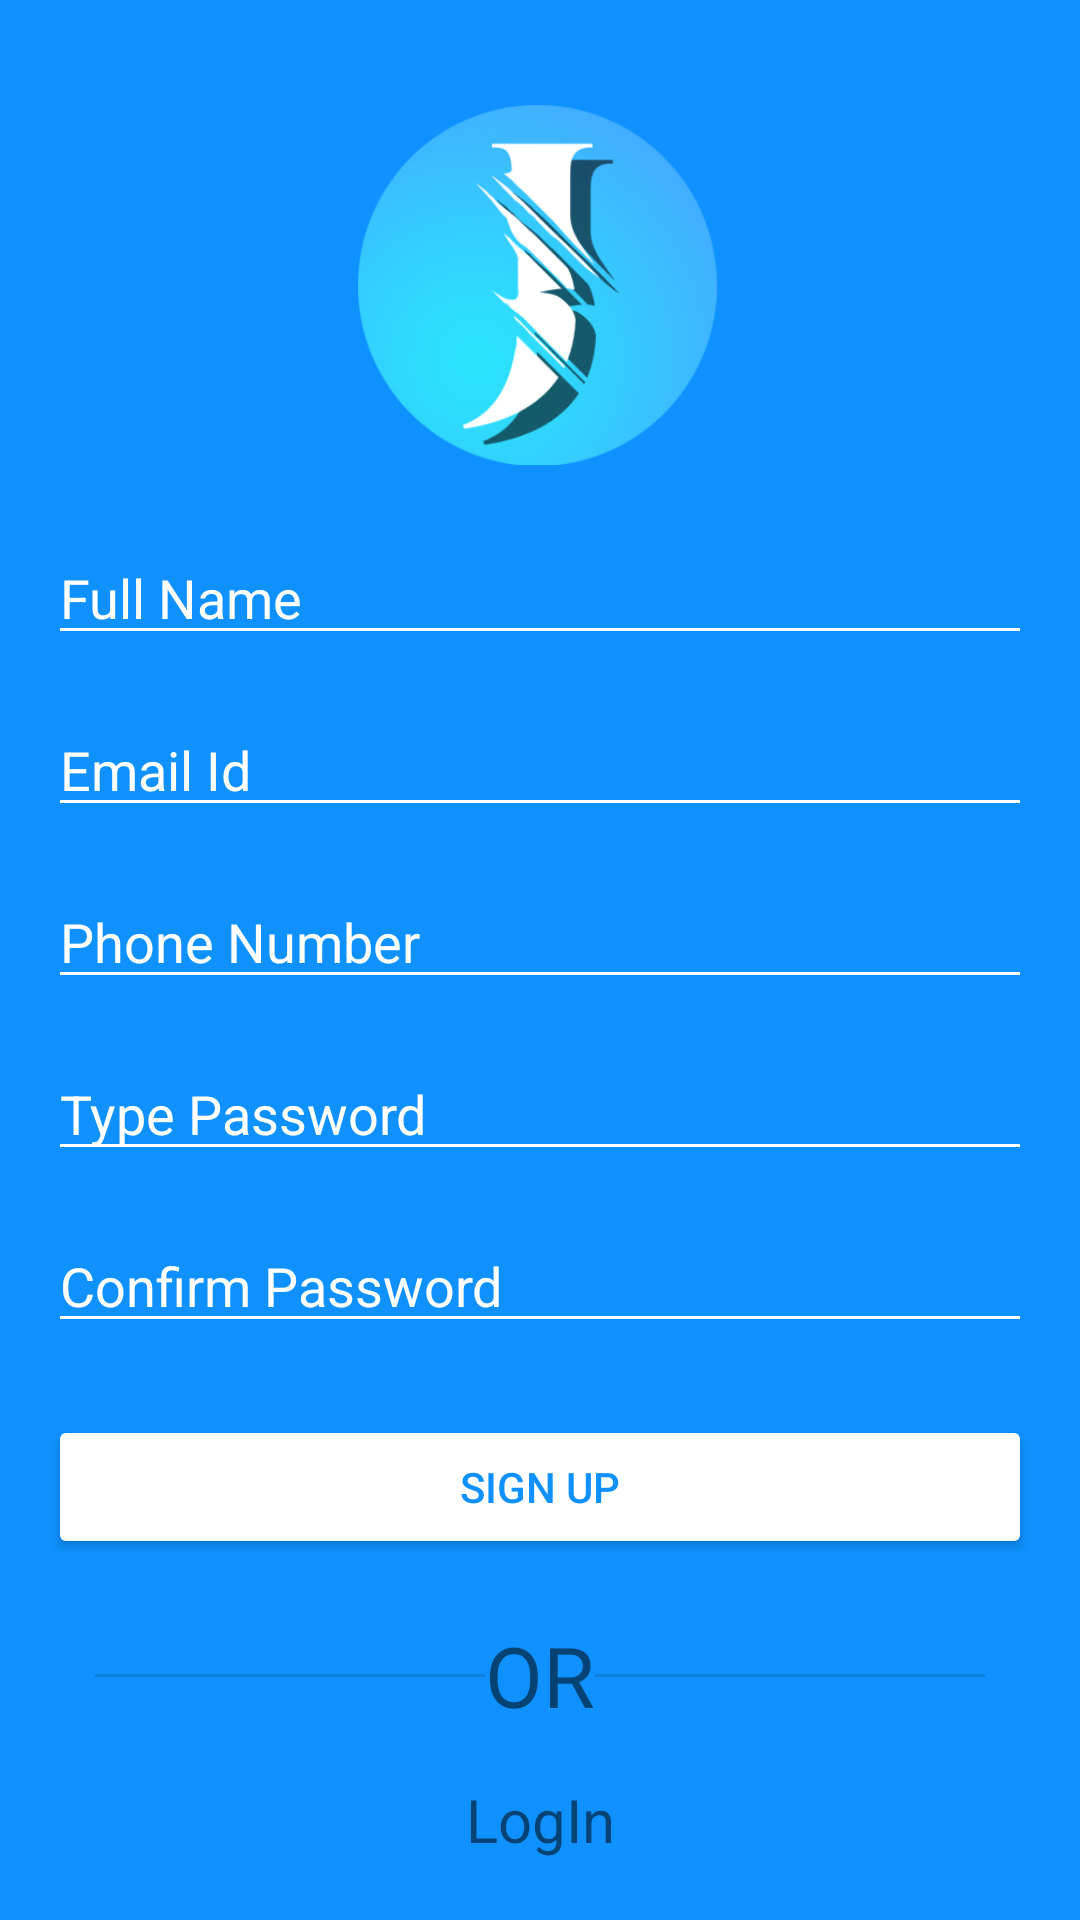

The Android layout XML behind this screen, and the referenced resources:
<!-- AndroidManifest.xml: application theme Theme.KanpurWarrior -->
<!-- res/layout/fragment_sign_up.xml -->
<?xml version="1.0" encoding="utf-8"?>
<androidx.constraintlayout.widget.ConstraintLayout xmlns:android="http://schemas.android.com/apk/res/android"
    xmlns:tools="http://schemas.android.com/tools"
    android:layout_width="match_parent"
    android:layout_height="match_parent"
    xmlns:app="http://schemas.android.com/apk/res-auto"
    android:background="@color/colorPrimary"
    tools:context=".fragments.SignUpFragment">

    

    <ImageView
        android:id="@+id/closeBtn2"
        android:layout_width="wrap_content"
        android:layout_height="wrap_content"
        android:layout_marginTop="24dp"
        android:layout_marginEnd="36dp"
        android:src="@drawable/close_btn"
        app:layout_constraintEnd_toEndOf="parent"
        app:layout_constraintTop_toTopOf="parent"
        tools:ignore="ContentDescription" />

    <TextView
        android:id="@+id/logInTv2"
        android:layout_width="wrap_content"
        android:layout_height="wrap_content"
        android:layout_marginTop="16dp"
        android:text="LogIn"
        android:textSize="20sp"
        app:layout_constraintEnd_toEndOf="parent"
        app:layout_constraintStart_toStartOf="parent"
        app:layout_constraintTop_toBottomOf="@+id/orTv2"
        tools:ignore="HardCodedText" />

    <TextView
        android:id="@+id/orTv2"
        android:layout_width="wrap_content"
        android:layout_height="wrap_content"
        android:layout_marginTop="20dp"
        android:text="OR"
        android:textSize="28sp"
        app:layout_constraintEnd_toEndOf="parent"
        app:layout_constraintStart_toStartOf="parent"
        app:layout_constraintTop_toBottomOf="@+id/signUpBtn"
        tools:ignore="HardCodedText" />

    <ImageView
        android:id="@+id/logo"
        android:layout_width="120dp"
        android:layout_height="120dp"
        android:layout_marginTop="35dp"
        android:src="@drawable/logo"
        app:layout_constraintEnd_toEndOf="parent"
        app:layout_constraintHorizontal_bias="0.497"
        app:layout_constraintStart_toStartOf="parent"
        app:layout_constraintTop_toTopOf="parent"
        tools:ignore="ContentDescription" />

    <EditText
        android:id="@+id/fullNameEt"
        android:layout_width="0dp"
        android:layout_height="wrap_content"
        android:layout_marginStart="16dp"
        android:layout_marginTop="22dp"
        android:layout_marginEnd="16dp"
        android:backgroundTint="@color/white"
        android:ems="10"
        android:hint="Full Name"
        android:inputType="textPersonName"
        android:textColor="@color/black"
        android:textColorHint="@color/white"
        app:layout_constraintEnd_toEndOf="parent"
        app:layout_constraintStart_toStartOf="parent"
        app:layout_constraintTop_toBottomOf="@+id/logo"
        tools:ignore="Autofill,HardcodedText" />

    <EditText
        android:id="@+id/emailEt2"
        android:layout_width="0dp"
        android:layout_height="wrap_content"
        android:layout_marginTop="16dp"
        android:backgroundTint="@color/white"
        android:ems="10"
        android:hint="Email Id"
        android:inputType="textEmailAddress"
        android:textColor="@color/white"
        android:textColorHint="@color/white"
        app:layout_constraintEnd_toEndOf="@+id/fullNameEt"
        app:layout_constraintStart_toStartOf="@+id/fullNameEt"
        app:layout_constraintTop_toBottomOf="@+id/fullNameEt"
        android:importantForAutofill="no"
        tools:ignore="HardcodedText" />

    <EditText
        android:id="@+id/phoneEt"
        android:layout_width="0dp"
        android:layout_height="wrap_content"
        android:layout_marginTop="16dp"
        android:backgroundTint="@color/white"
        android:ems="10"
        android:hint="Phone Number"
        android:inputType="phone"
        android:textColor="@color/white"
        android:textColorHint="@color/white"
        app:layout_constraintEnd_toEndOf="@+id/fullNameEt"
        app:layout_constraintStart_toStartOf="@+id/fullNameEt"
        app:layout_constraintTop_toBottomOf="@+id/emailEt2"
        android:importantForAutofill="no"
        tools:ignore="HardcodedText" />

    <EditText
        android:id="@+id/passEt"
        android:layout_width="0dp"
        android:layout_height="wrap_content"
        android:layout_marginTop="16dp"
        android:backgroundTint="@color/white"
        android:ems="10"
        android:hint="Type Password"
        android:inputType="textPassword"
        android:textColorHint="@color/white"
        app:layout_constraintEnd_toEndOf="@+id/fullNameEt"
        app:layout_constraintStart_toStartOf="@+id/fullNameEt"
        app:layout_constraintTop_toBottomOf="@+id/phoneEt"
        android:importantForAutofill="no"
        tools:ignore="HardcodedText" />

    <EditText
        android:id="@+id/cnfPassEt"
        android:layout_width="0dp"
        android:layout_height="wrap_content"
        android:layout_marginTop="16dp"
        android:backgroundTint="@color/white"
        android:ems="10"
        android:hint="Confirm Password"
        android:inputType="textPassword"
        android:textColorHint="@color/white"
        app:layout_constraintEnd_toEndOf="@+id/fullNameEt"
        app:layout_constraintStart_toStartOf="@+id/fullNameEt"
        app:layout_constraintTop_toBottomOf="@+id/passEt"
        android:importantForAutofill="no"
        tools:ignore="HardcodedText" />

    <Button
        android:id="@+id/signUpBtn"
        android:layout_width="0dp"
        android:layout_height="wrap_content"
        android:layout_marginStart="16dp"
        android:layout_marginTop="24dp"
        android:layout_marginEnd="16dp"
        android:backgroundTint="@color/white"
        android:text="Sign Up"
        android:textColor="@color/colorPrimary"
        app:layout_constraintEnd_toEndOf="parent"
        app:layout_constraintHorizontal_bias="0.0"
        app:layout_constraintStart_toStartOf="parent"
        app:layout_constraintTop_toBottomOf="@+id/cnfPassEt"
        tools:ignore="HardCodedText" />

    <View
        android:id="@+id/divider2"
        android:layout_width="130dp"
        android:layout_height="1dp"

        android:background="?android:attr/listDivider"
        app:layout_constraintBottom_toBottomOf="@+id/orTv2"
        app:layout_constraintEnd_toStartOf="@+id/orTv2"
        app:layout_constraintTop_toTopOf="@+id/orTv2" />

    <View
        android:id="@+id/divider3"
        android:layout_width="130dp"
        android:layout_height="1dp"

        android:background="?android:attr/listDivider"
        app:layout_constraintBottom_toBottomOf="@+id/orTv2"
        app:layout_constraintStart_toEndOf="@+id/orTv2"
        app:layout_constraintTop_toTopOf="@+id/orTv2" />

    <ProgressBar
        android:id="@+id/progBar"
        android:layout_width="32dp"
        android:visibility="invisible"
        android:layout_height="32dp"
        android:backgroundTint="@color/colorPrimary"
        android:indeterminateTint="@color/colorPrimary"
        android:translationZ="10dp"
        app:layout_constraintBottom_toBottomOf="@+id/signUpBtn"
        app:layout_constraintEnd_toEndOf="@+id/signUpBtn"
        app:layout_constraintStart_toStartOf="@+id/signUpBtn"
        app:layout_constraintTop_toTopOf="@+id/signUpBtn" />

</androidx.constraintlayout.widget.ConstraintLayout>
<!-- resources referenced by this layout -->
<resources>
  <color name="black">#FF000000</color>
  <color name="colorPrimary">#0F92FF</color>
  <color name="white">#FFFFFFFF</color>
  <!-- drawable logo: png bitmap (drawable, 67550 bytes) -->
  <style name="Theme.KanpurWarrior" parent="Theme.MaterialComponents.DayNight.DarkActionBar">
          
          <item name="colorPrimary">@color/purple_500</item>
          <item name="colorPrimaryVariant">@color/purple_700</item>
          <item name="colorOnPrimary">@color/white</item>
          
          <item name="colorSecondary">@color/teal_200</item>
          <item name="colorSecondaryVariant">@color/teal_700</item>
          <item name="colorOnSecondary">@color/black</item>
          
          <item name="android:statusBarColor" tools:targetApi="l">?attr/colorPrimaryVariant</item>
          
      </style>
  <color name="purple_500">#FF6200EE</color>
  <color name="purple_700">#FF3700B3</color>
  <color name="teal_200">#FF03DAC5</color>
  <color name="teal_700">#FF018786</color>
</resources>
